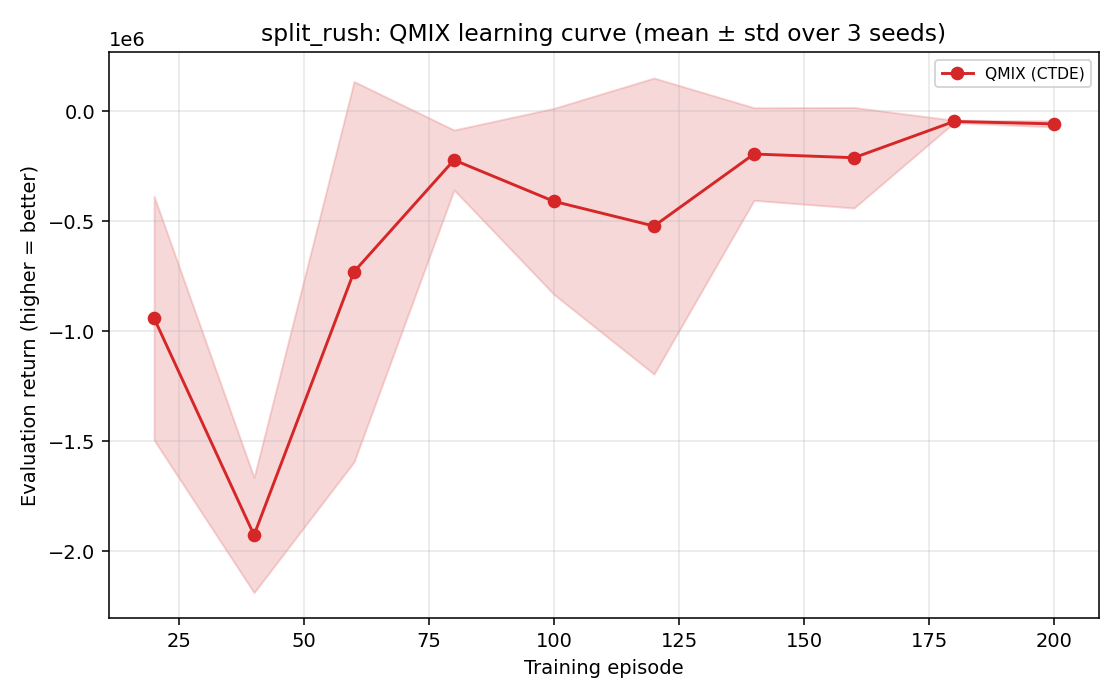

Values plotted in this chart, from the file beside it:
Episode, qmix_mean, qmix_std
20, -940981, 554301
40, -1927271, 261859
60, -729757, 864721
80, -221943, 136324
100, -410176, 423370
120, -522274, 673128
140, -194841, 210521
160, -211626, 228626
180, -46780, 5677
200, -57766, 14082
